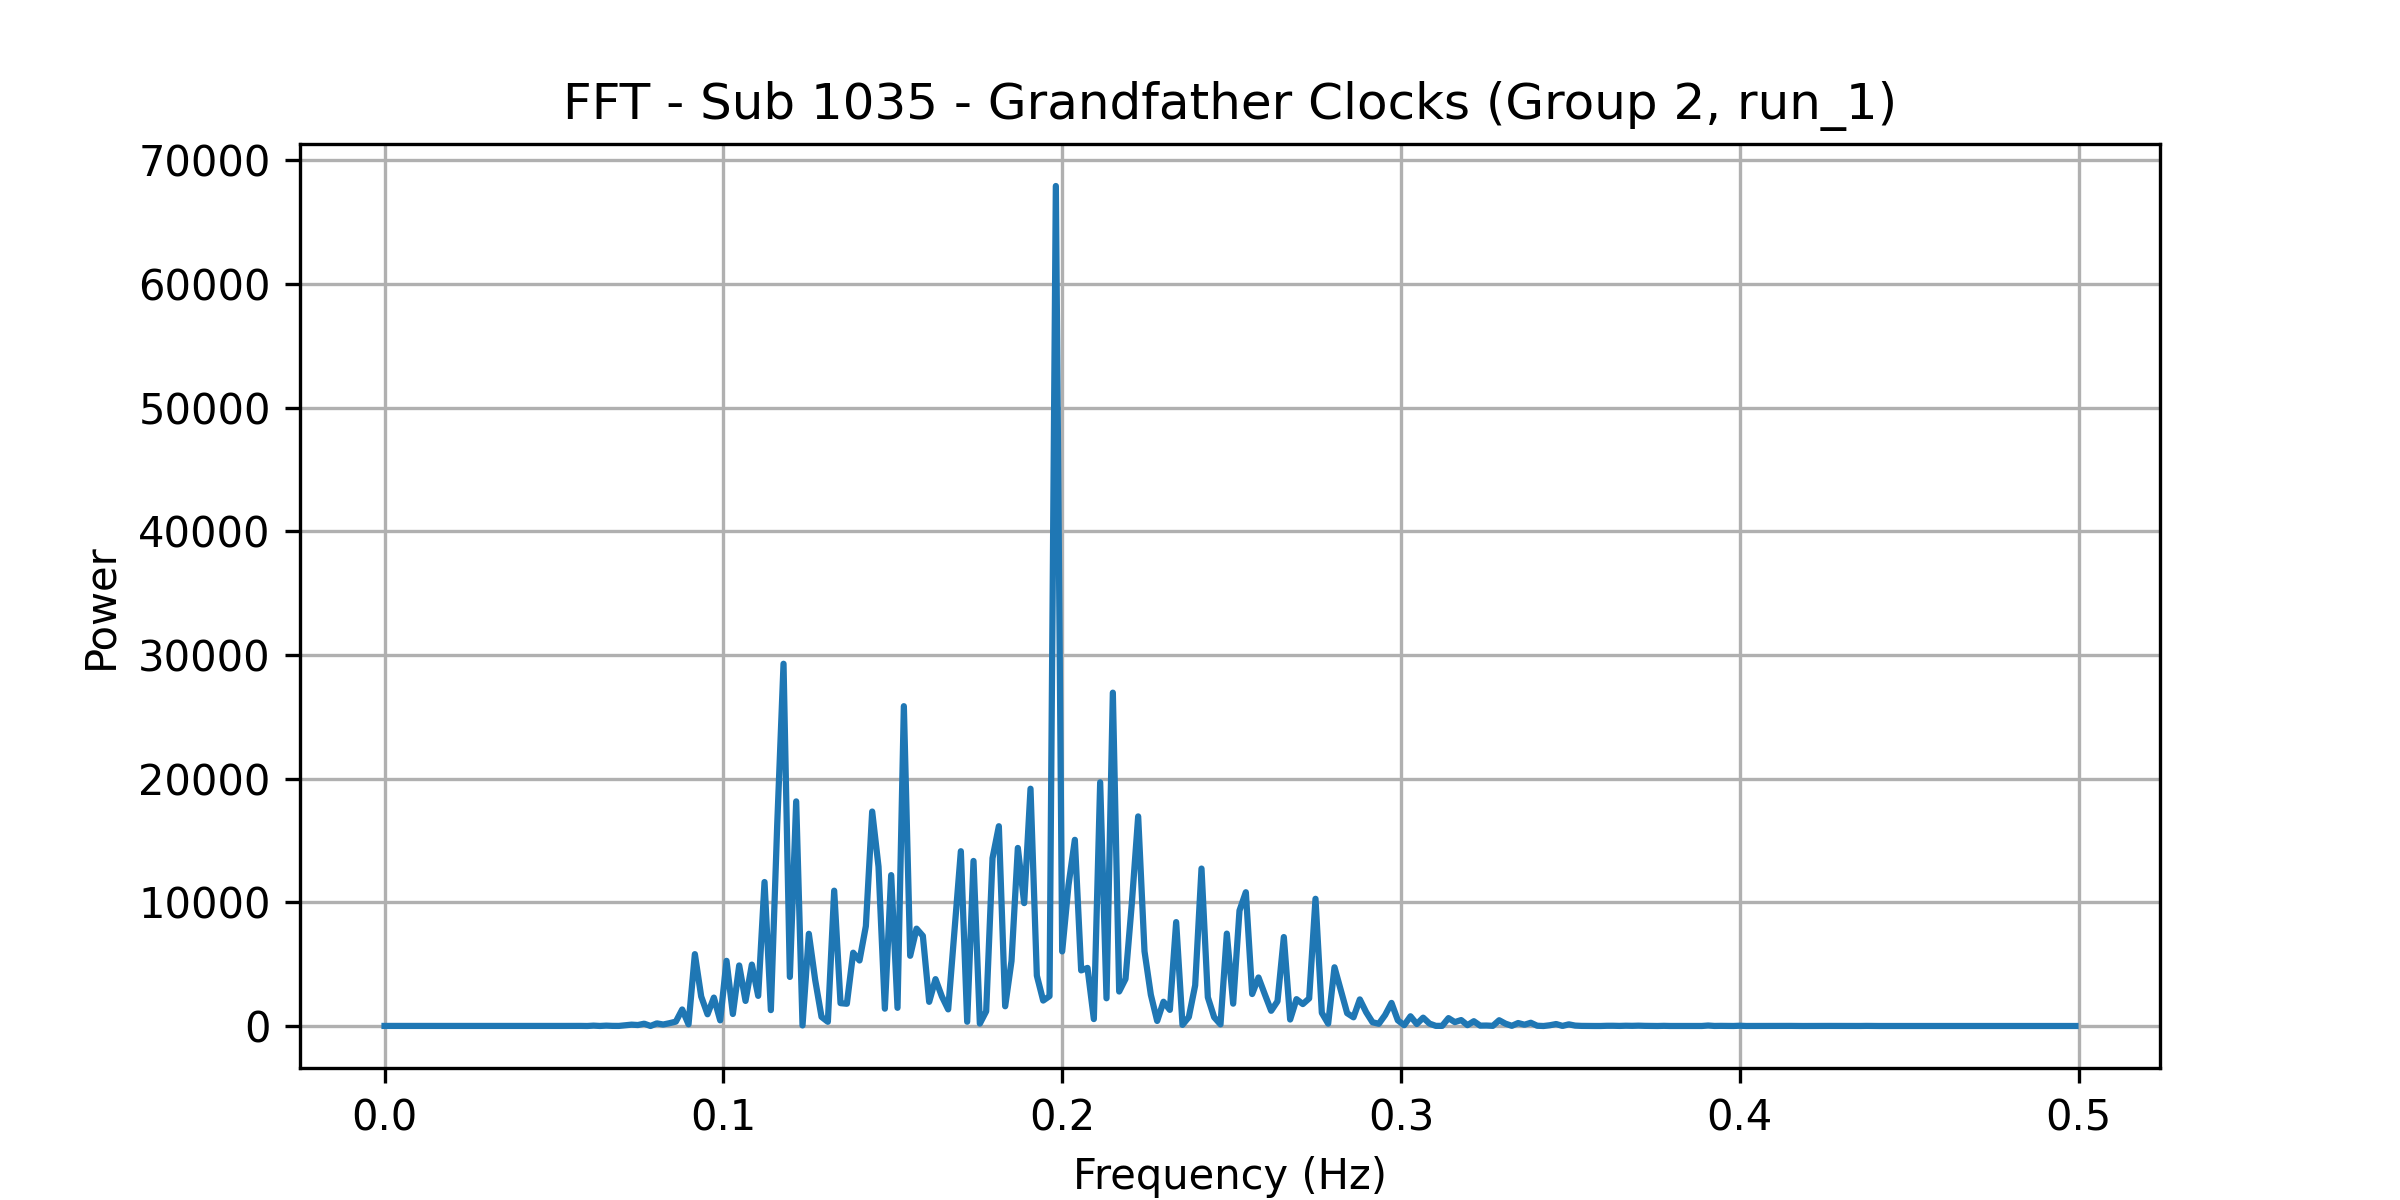

Values plotted in this chart, from the file beside it:
frequency, power
0.0, 5.999
0.001869, 4.832
0.003738, 4.95
0.005607, 5.139
0.007477, 5.065
0.009346, 5.864
0.01121, 6.856
0.01308, 5.258
0.01495, 5.258
0.01682, 4.962
0.01869, 6.133
0.02056, 5.962
0.02243, 6.69
0.0243, 6.91
0.02617, 5.353
0.02804, 6.926
0.02991, 5.53
0.03178, 5.108
0.03364, 5.705
0.03551, 5.72
0.03738, 4.638
0.03925, 7.149
0.04112, 6.243
0.04299, 9.135
0.04486, 5.892
0.04673, 8.605
0.0486, 5.974
0.05047, 6.823
0.05234, 5.172
0.05421, 8.792
0.05607, 7.273
0.05794, 7.76
0.05981, 0.3494
0.06168, 29.78
0.06355, 3.105
0.06542, 29.92
0.06729, 9.601
0.06916, 6.984
0.07103, 57.15
0.0729, 109.3
0.07477, 78.29
0.07664, 186.3
0.0785, 4.327
0.08037, 210.1
0.08224, 120.4
0.08411, 228.2
0.08598, 353
0.08785, 1335
0.08972, 135.7
0.09159, 5810
0.09346, 2387
0.09533, 948.9
0.0972, 2296
0.09907, 455.2
0.1009, 5269
0.1028, 971.2
0.1047, 4894
0.1065, 2029
0.1084, 4965
0.1103, 2437
... 208 more rows
